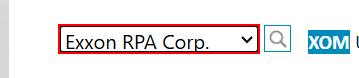
Workflow: Main

Step 1 [try]: click on the drop-down 'country'

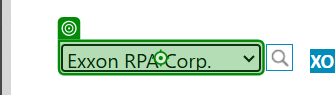
Step 2: select "[CurrentRow("Stock Name").ToString]" in the drop-down 'country' in window 'RPA Stock Market' (chrome.exe)

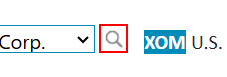
Step 3: click on the text box

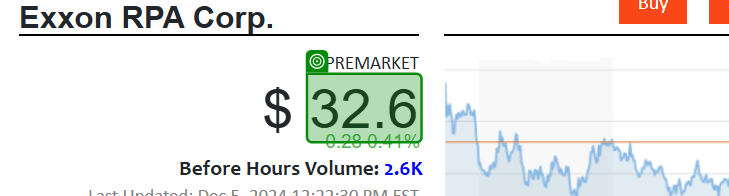
Step 4: get-text from the element 'cnt' in window 'RPA Stock Market' (chrome.exe)
